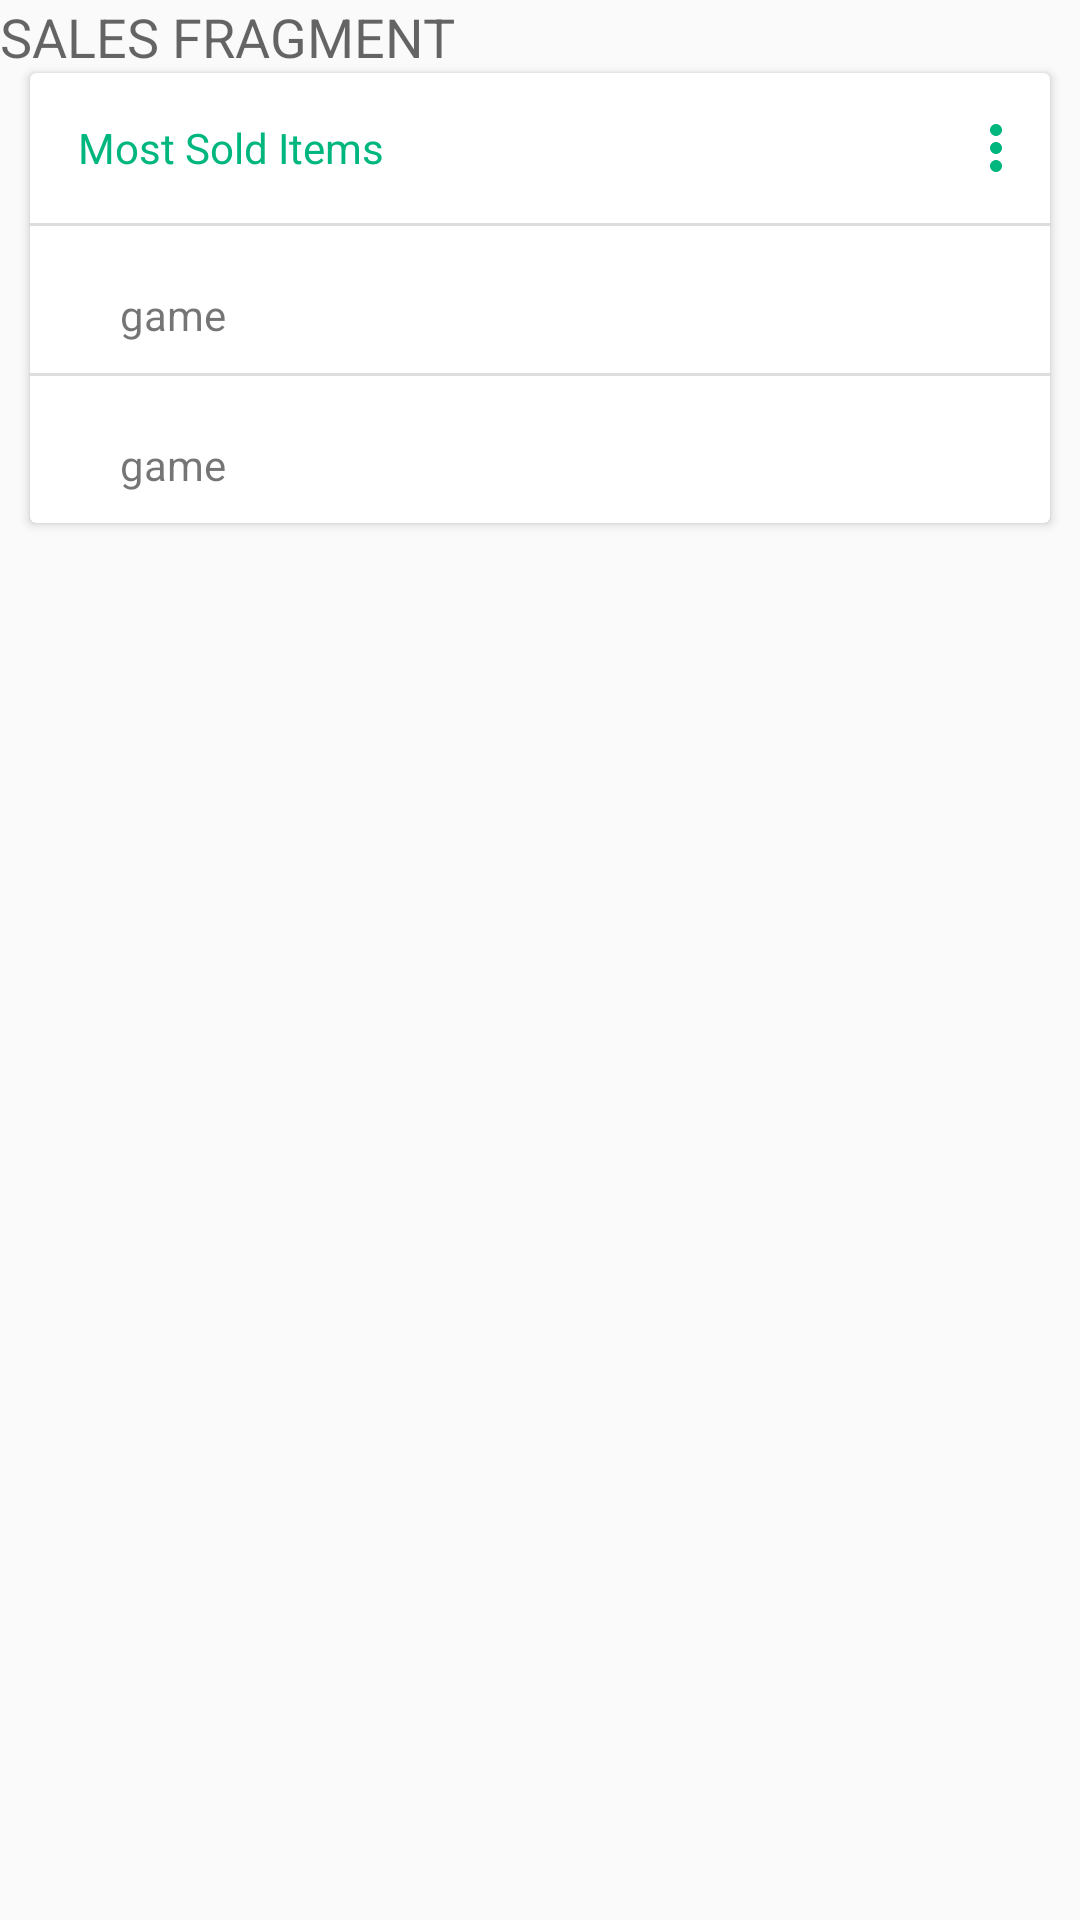

This screen was rendered from an Android layout file. Write that file and the resources it references.
<!-- AndroidManifest.xml: application theme AppTheme -->
<!-- res/layout/fragment_sales.xml -->
<?xml version="1.0" encoding="utf-8"?>
<LinearLayout xmlns:android="http://schemas.android.com/apk/res/android"
    android:layout_width="match_parent"
    android:layout_height="match_parent"
    xmlns:tools="http://schemas.android.com/tools"
    xmlns:card_view="http://schemas.android.com/apk/res-auto"
    android:orientation="vertical"
    tools:context=".fragments.SalesFragment">

<TextView
    android:layout_width="wrap_content"
    android:layout_height="wrap_content"
    android:textAppearance="?android:attr/textAppearanceMedium"
    android:text="SALES FRAGMENT"
    android:id="@+id/textView"
    android:layout_centerVertical="false"
    android:layout_centerHorizontal="true" />

    <android.support.v7.widget.CardView
        android:id="@+id/cardview"
        android:layout_width="fill_parent"
        android:layout_height="wrap_content"
        android:layout_marginLeft="10dp"
        android:layout_marginRight="10dp"
        android:elevation="100dp"
        card_view:cardBackgroundColor="@android:color/white"
        card_view:cardCornerRadius="2dp">

        <LinearLayout
            android:layout_width="match_parent"
            android:layout_height="match_parent"
            android:orientation="vertical">

            <RelativeLayout
                android:layout_width="match_parent"
                android:layout_height="50dp"
                android:gravity="center_vertical"
                android:orientation="horizontal"
                android:paddingLeft="16dp">

                <TextView
                    android:layout_width="wrap_content"
                    android:layout_height="wrap_content"
                    android:textColor="@color/colorPrimary"
                    android:layout_alignParentLeft="true"
                    android:layout_centerInParent="true"
                    android:text="Most Sold Items" />

                <ImageButton
                    android:id="@+id/soldItems"
                    android:layout_width="wrap_content"
                    android:layout_height="wrap_content"
                    android:background="@android:color/transparent"
                    android:src="@drawable/ic_overflow_vert"
                    android:paddingRight="16dp"
                    android:layout_centerInParent="true"
                    android:layout_alignParentRight="true"
                    android:contentDescription="Menu"
                    android:onClick="showPopup" />

            </RelativeLayout>

            <View
                android:layout_width="match_parent"
                android:layout_height="1dp"
                android:background="#ddd" />

            <LinearLayout
                android:layout_width="match_parent"
                android:layout_height="wrap_content"
                android:orientation="vertical"
                android:paddingLeft="30dp"
                android:paddingTop="20dp"
                android:paddingBottom="10dp">

                <TextView
                    android:layout_width="wrap_content"
                    android:layout_height="wrap_content"
                    android:text="game" />

            </LinearLayout>

            <View
                android:layout_width="match_parent"
                android:layout_height="1dp"
                android:background="#ddd" />

            <LinearLayout
                android:layout_width="match_parent"
                android:layout_height="wrap_content"
                android:orientation="vertical"
                android:paddingLeft="30dp"
                android:paddingTop="20dp"
                android:paddingBottom="10dp">

                <TextView
                    android:layout_width="wrap_content"
                    android:layout_height="wrap_content"
                    android:text="game" />

            </LinearLayout>
        </LinearLayout>
    </android.support.v7.widget.CardView>

</LinearLayout>
<!-- resources referenced by this layout -->
<resources>
  <color name="colorPrimary">#00B67F</color>
  <!-- drawable ic_overflow_vert (drawable) -->
  <vector xmlns:android="http://schemas.android.com/apk/res/android"
          android:width="4dp"
          android:height="16dp"
          android:viewportWidth="4.0"
          android:viewportHeight="16.0">
      <path
          android:pathData="M2,4C3.1,4 4,3.1 4,2C4,0.9 3.1,0 2,0C0.9,0 0,0.9 0,2C0,3.1 0.9,4 2,4L2,4ZM2,6C0.9,6 0,6.9 0,8C0,9.1 0.9,10 2,10C3.1,10 4,9.1 4,8C4,6.9 3.1,6 2,6L2,6ZM2,12C0.9,12 0,12.9 0,14C0,15.1 0.9,16 2,16C3.1,16 4,15.1 4,14C4,12.9 3.1,12 2,12L2,12Z"
          android:strokeColor="#00000000"
          android:fillColor="@color/colorPrimary"
          android:strokeWidth="1"/>
  </vector>
  <style name="AppTheme" parent="AppTheme.Base">
  
      </style>
  <style name="AppTheme.Base" parent="Theme.AppCompat.Light.NoActionBar">
          
          <item name="colorPrimary">@color/colorPrimary</item>
          <item name="colorPrimaryDark">@color/colorPrimaryDark</item>
          <item name="colorAccent">@color/colorAccent</item>
  
          <item name="android:spinnerItemStyle">@style/TextViewSpinnerItem</item>
  
      </style>
  <color name="colorPrimaryDark">#019165</color>
  <color name="colorAccent">#2DD0AC</color>
  <style name="TextViewSpinnerItem" parent="@android:style/Widget.TextView.SpinnerItem">
          <item name="android:paddingLeft">0dp</item>
          <item name="android:paddingRight">0dp</item>
      </style>
</resources>
